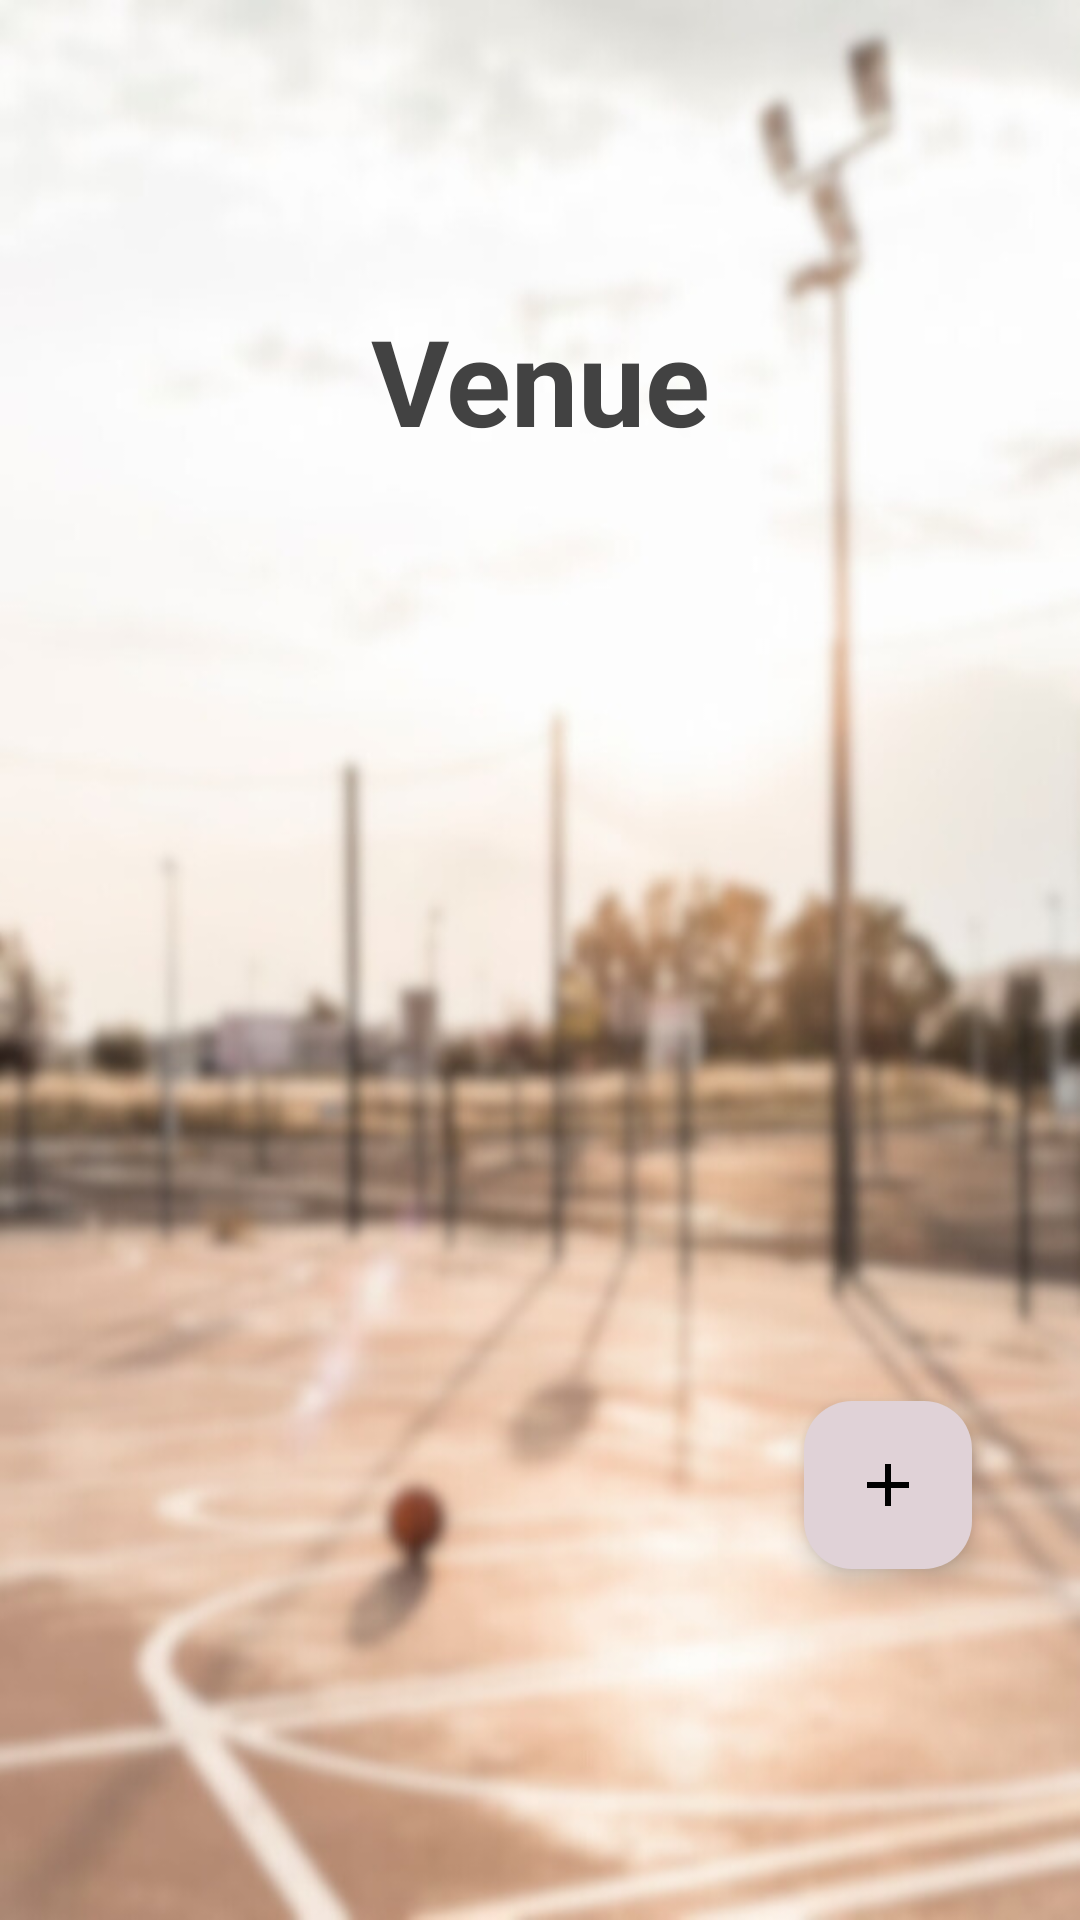

The Android layout XML behind this screen, and the referenced resources:
<!-- AndroidManifest.xml: application theme Theme.BasketballLeague -->
<!-- res/layout/activity_venue.xml -->
<?xml version="1.0" encoding="utf-8"?>
<RelativeLayout xmlns:android="http://schemas.android.com/apk/res/android"
    xmlns:app="http://schemas.android.com/apk/res-auto"
    xmlns:tools="http://schemas.android.com/tools"
    android:id="@+id/main"
    android:layout_width="match_parent"
    android:background="@drawable/b2"
    android:layout_height="match_parent"
    tools:context=".venue">




    <TextView
        android:layout_width="match_parent"
        android:layout_height="wrap_content"
        android:layout_marginTop="100dp"
        android:text="@string/Venue"
        android:textAlignment="center"
        android:textColor="@color/cardview_dark_background"
        android:textSize="40sp"
        android:textStyle="bold" />

    <androidx.recyclerview.widget.RecyclerView
        android:id="@+id/recycler_view"
        android:layout_width="match_parent"
        android:backgroundTint="@color/cardview_light_background"
        android:layout_height="match_parent"
        android:layout_marginTop="280dp"
        android:layout_marginBottom="90dp"
        android:layout_marginStart="20dp"
        android:layout_marginEnd="20dp"
        />

    <com.google.android.material.floatingactionbutton.FloatingActionButton
        android:id="@+id/add_button"
        android:layout_width="wrap_content"
        android:layout_height="wrap_content"
        android:layout_alignParentEnd="true"
        android:layout_alignParentBottom="true"
        android:backgroundTint="#E0D2D7"
        android:layout_marginEnd="36dp"
        android:layout_marginBottom="117dp"
        android:clickable="true"
        android:focusable="true"
        app:srcCompat="@drawable/add"
        app:tint="@color/black"/>

</RelativeLayout>
<!-- resources referenced by this layout -->
<resources>
  <!-- drawable add (drawable) -->
  <vector xmlns:android="http://schemas.android.com/apk/res/android" android:height="24dp" android:tint="@color/black" android:viewportHeight="24" android:viewportWidth="24" android:width="24dp">
        
      <path android:fillColor="@android:color/black" android:pathData="M19,13h-6v6h-2v-6H5v-2h6V5h2v6h6v2z"/>
      
  </vector>
  <!-- drawable b2: png bitmap (drawable, 469317 bytes) -->
  <string name="Venue">Venue</string>
  <style name="Theme.BasketballLeague" parent="Base.Theme.BasketballLeague" />
  <style name="Base.Theme.BasketballLeague" parent="Theme.Material3.DayNight.NoActionBar">
          
          
      </style>
  <!-- not gathered from this repository: default colours our renderer supplied (Android Studio template values) -->
  <color name="black">#FF000000</color>
</resources>
